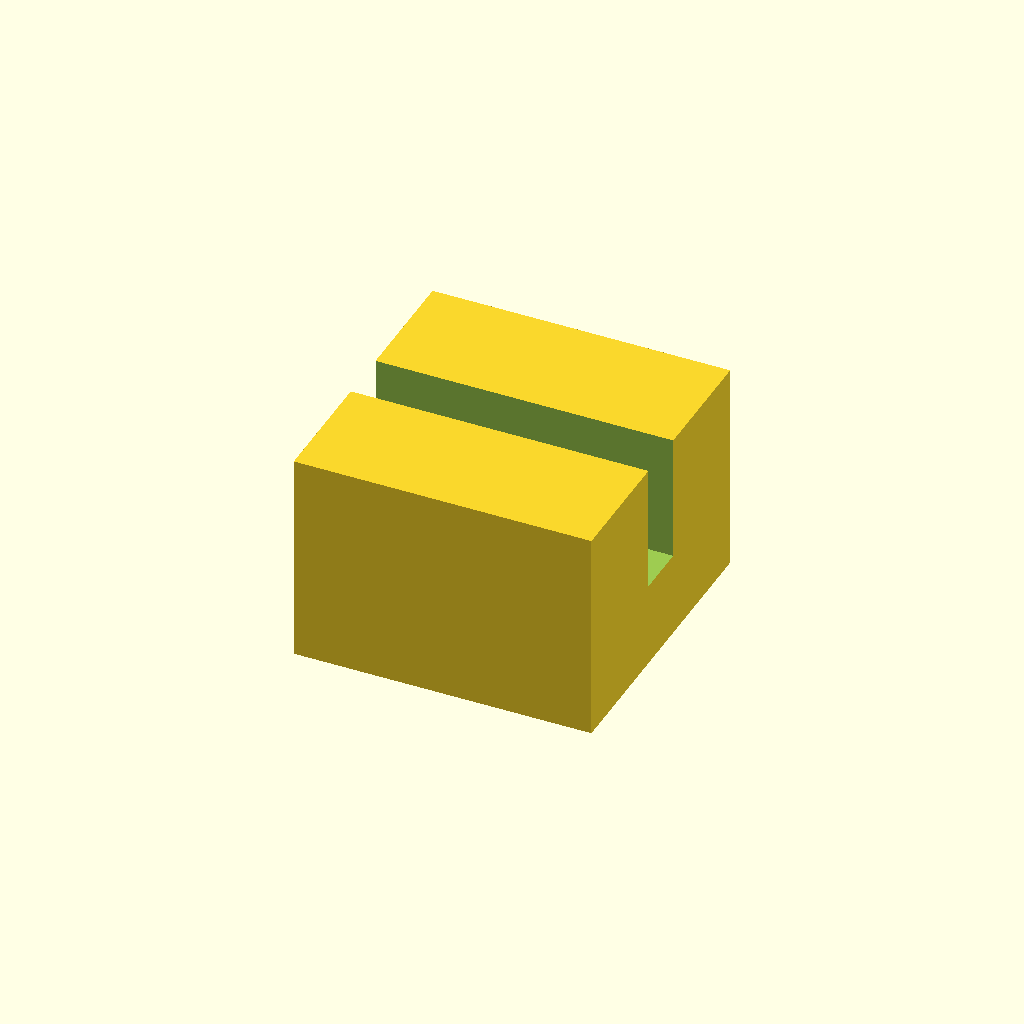
Cell 1: the model at its default parameters.
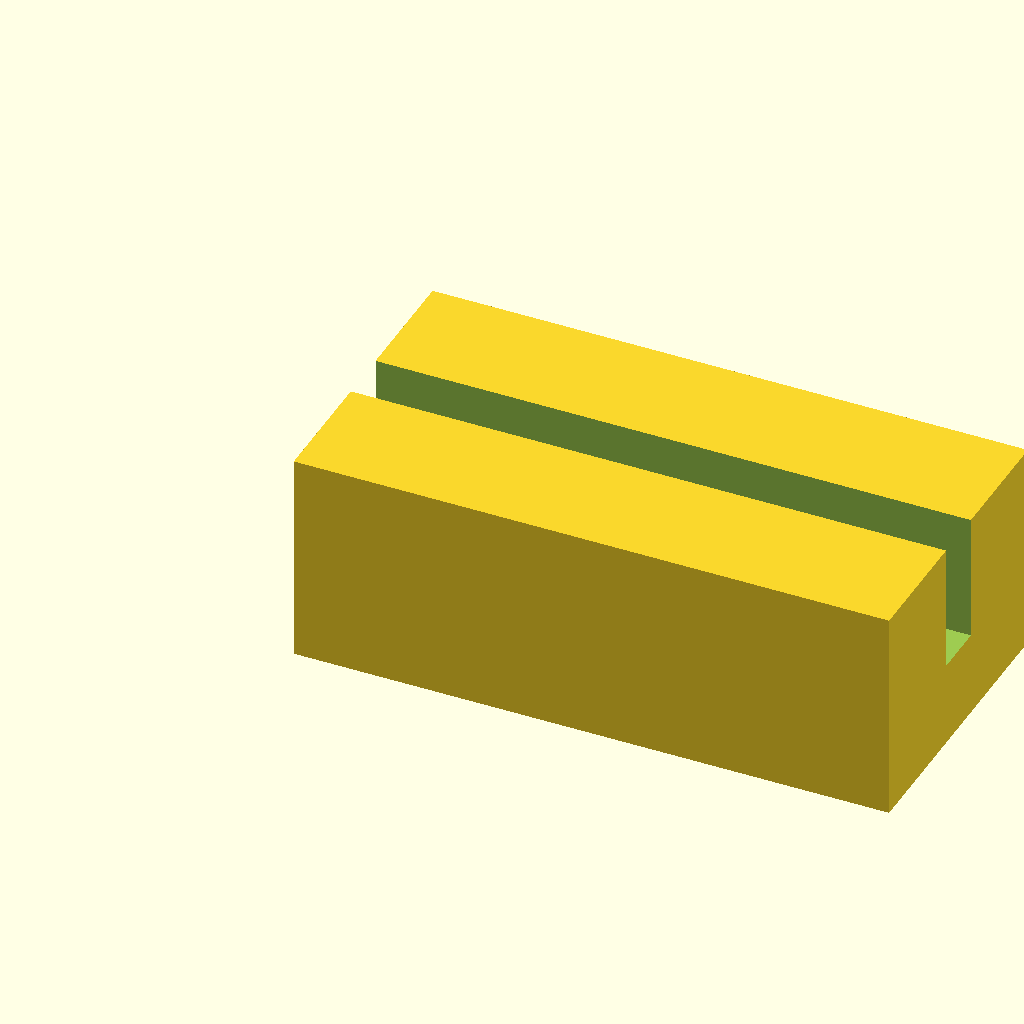
Cell 2: block_l = 28 (everything else at default).
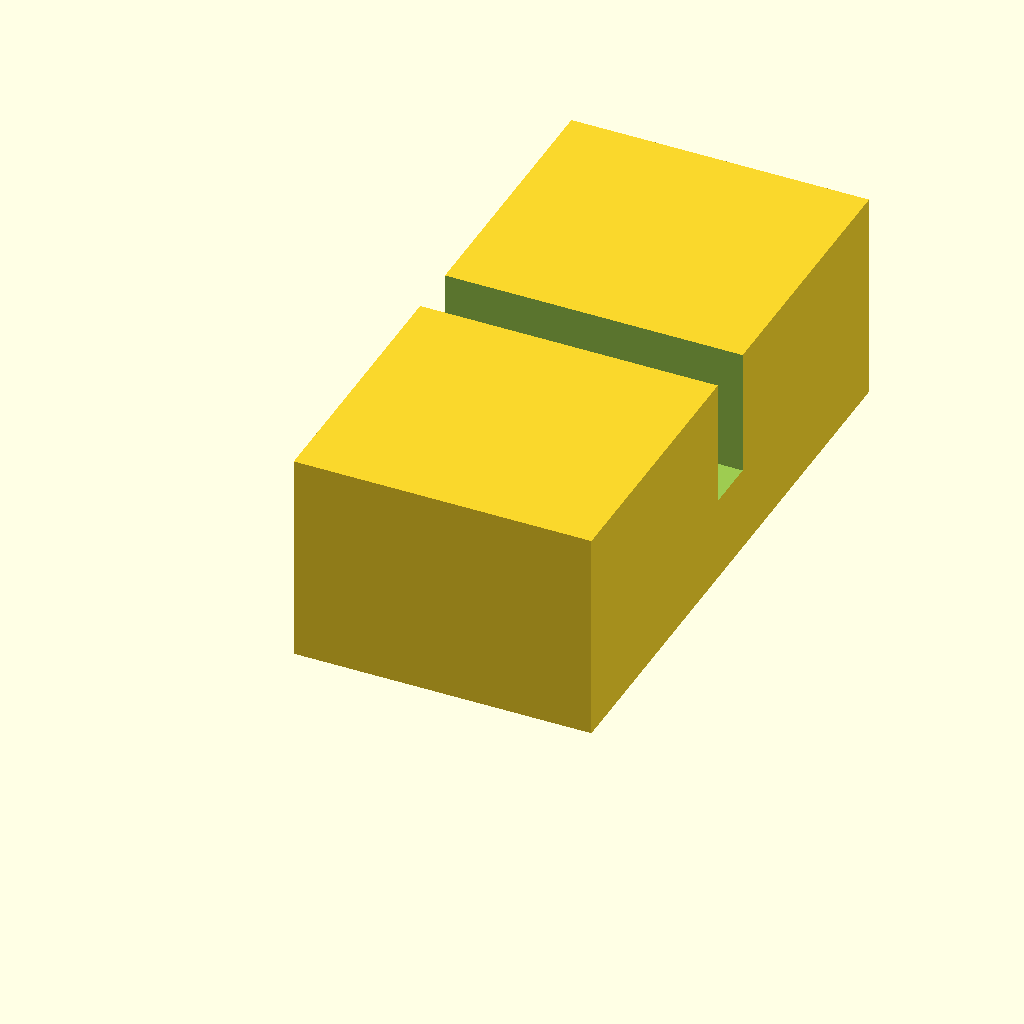
Cell 3: the same model with block_w = 28.
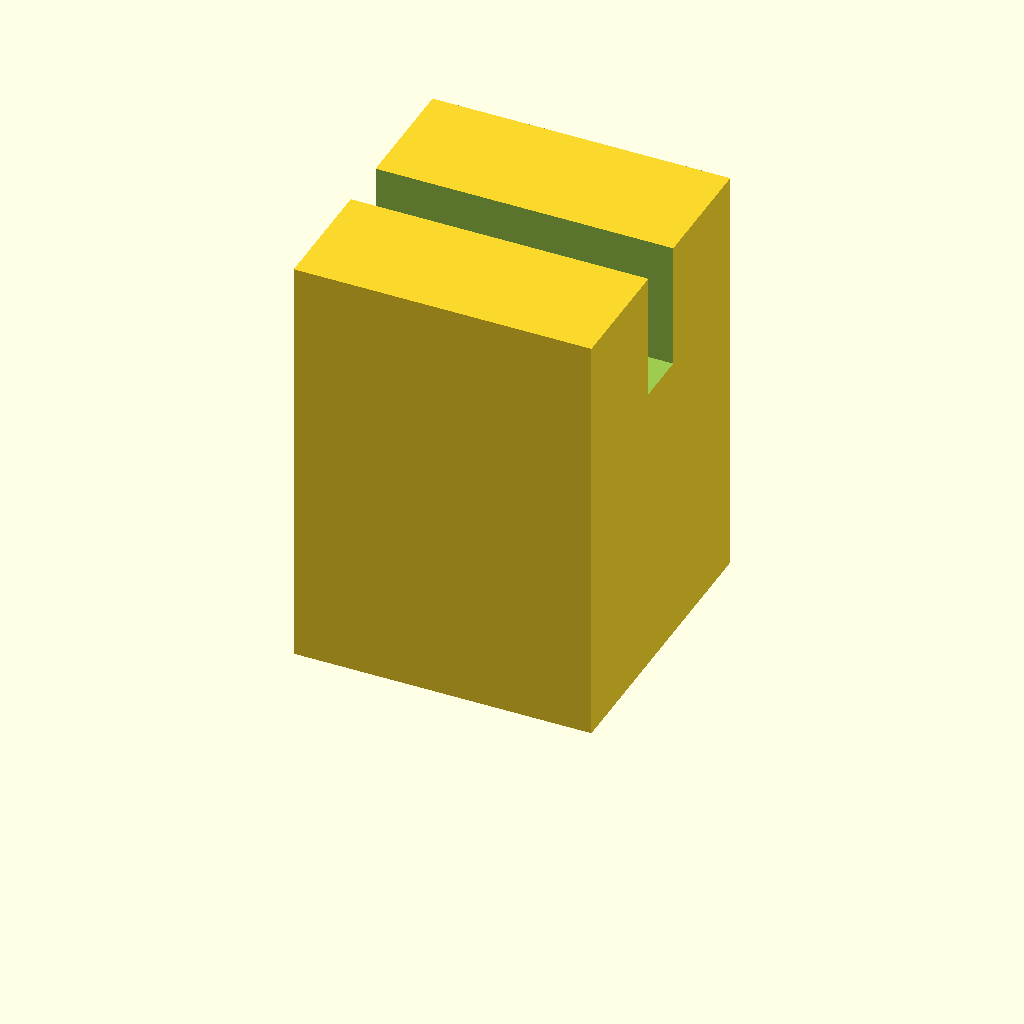
Cell 4: block_h = 20 (everything else at default).
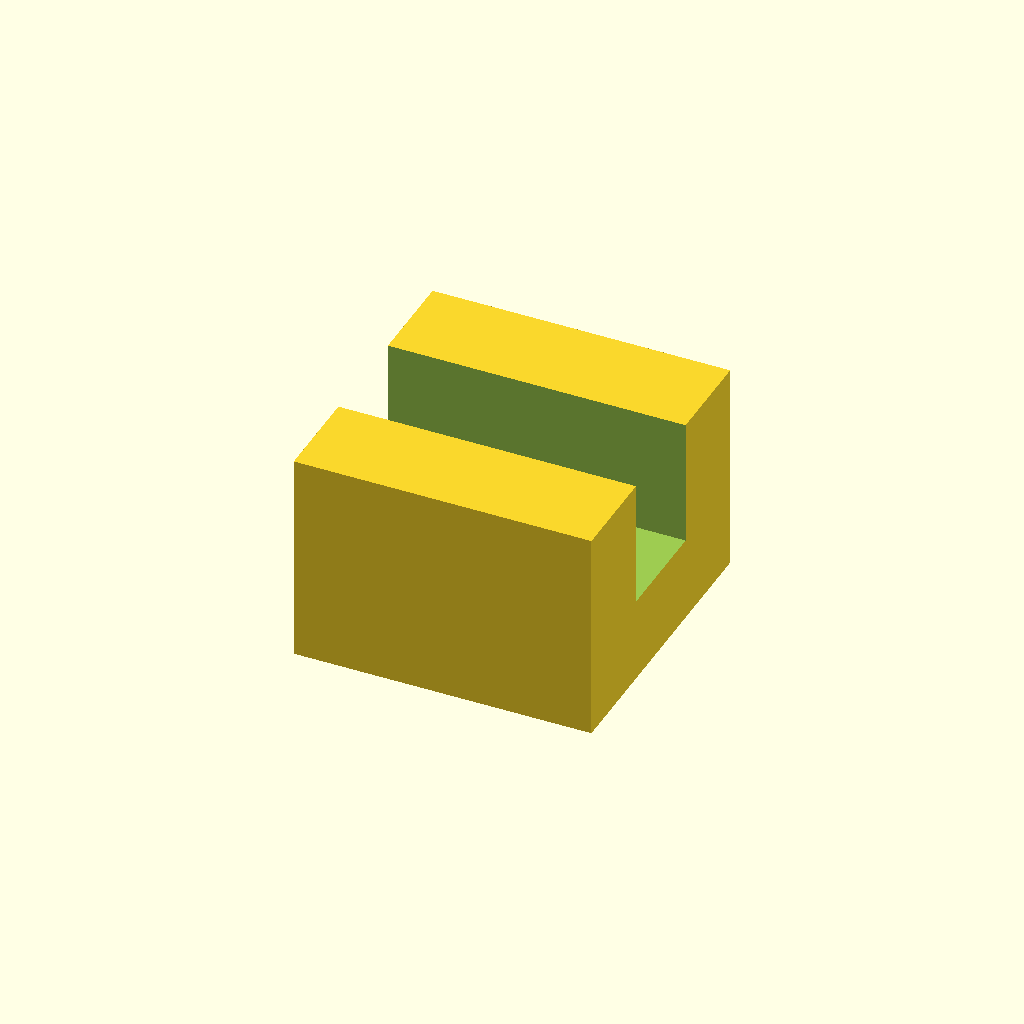
Cell 5 — slot_w set to 5, the other parameters unchanged.
All cells are drawn from one camera (rotation 55°, 0°, 25°, orthographic, colour scheme Cornfield), so only the parameter changes between them.
Source of the model, optional_data/data/scale1/microfeatures/part_0168.scad:
$fn = 32;

// ----------------------------------------------------------------------
// Micro clip: slotted block, 5-20 mm class
// ----------------------------------------------------------------------

// --- parameters (mm) ---
block_l = 14;             // block length, X
block_w = 14;             // block width, Y
block_h = 10;             // block height, Z
slot_w = 2.5;             // slot width
slot_d = 6;               // slot depth from the top

difference() {
  cube([block_l, block_w, block_h]);
  translate([-1, block_w / 2 - slot_w / 2, block_h - slot_d])
    cube([block_l + 2, slot_w, slot_d + 1]);
}
Customizer parameters (derived from the source; name, type, default, range or options):
block_l: number, default 14
block_w: number, default 14
block_h: number, default 10
slot_w: number, default 2.5
slot_d: number, default 6
